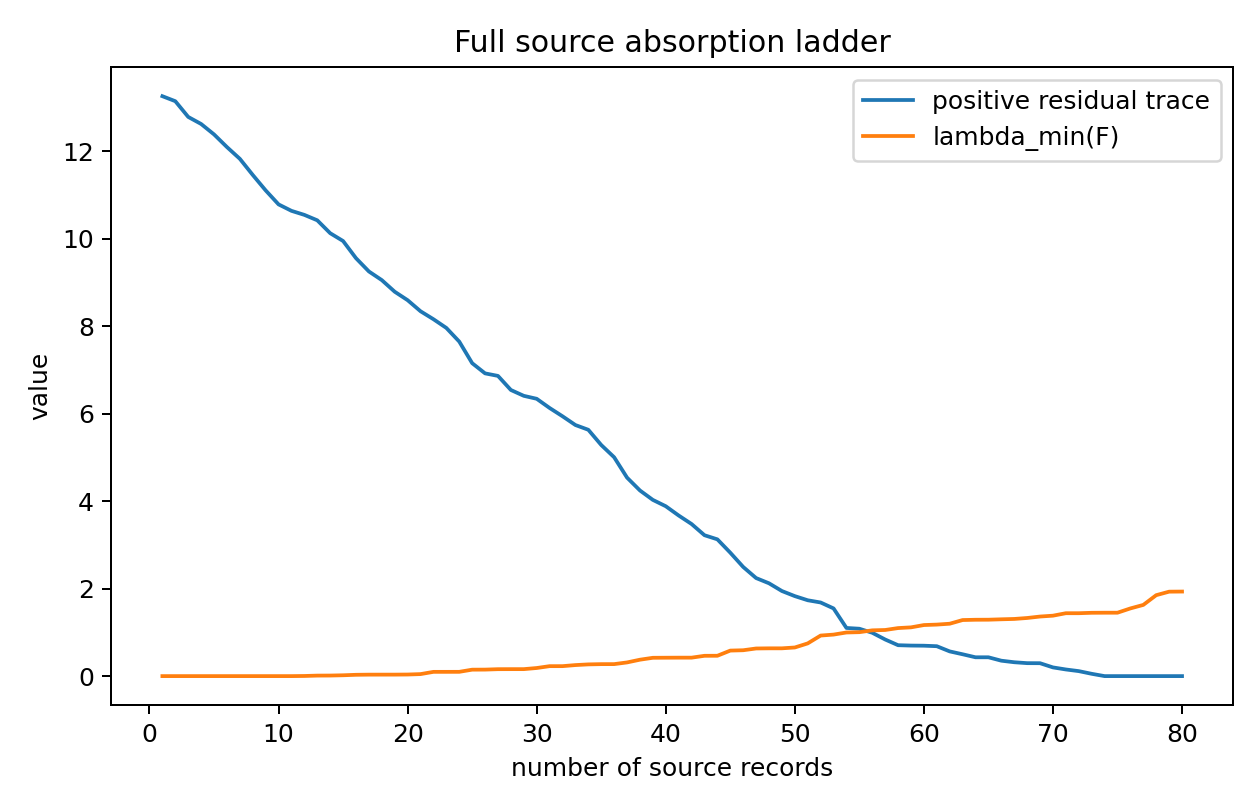

The table this chart was drawn from, first rows:
m, lambda_min_F, lambda_max_residual, positive_residual_trace, absorbed
1, -6.297634287343158e-18, 3.625, 13.26, False
2, -6.006191717699735e-17, 3.615, 13.15, False
3, -3.571359162737454e-17, 3.615, 12.79, False
4, -5.905893388645478e-17, 3.613, 12.62, False
5, -7.880379059270507e-17, 3.459, 12.39, False
6, -1.1951817239835089e-16, 3.384, 12.1, False
7, -8.194637506227197e-17, 3.384, 11.83, False
8, -1.1463452843766103e-16, 3.368, 11.46, False
9, -3.776829298607788e-17, 3.342, 11.11, False
10, -7.168809175606874e-17, 3.342, 10.79, False
11, 5.2583043189702214e-17, 3.342, 10.64, False
12, 0.002972, 3.288, 10.55, False
13, 0.01155, 3.288, 10.42, False
14, 0.01282, 3.284, 10.13, False
15, 0.01915, 3.266, 9.948, False
16, 0.02987, 3.257, 9.556, False
17, 0.0334, 3.167, 9.252, False
18, 0.03376, 3.122, 9.054, False
19, 0.03397, 3.073, 8.789, False
20, 0.03622, 3.043, 8.596, False
21, 0.04591, 2.938, 8.343, False
22, 0.09706, 2.916, 8.16, False
23, 0.09726, 2.914, 7.961, False
24, 0.0977, 2.874, 7.649, False
25, 0.1471, 2.739, 7.155, False
26, 0.1486, 2.703, 6.922, False
27, 0.1583, 2.7, 6.864, False
28, 0.1592, 2.656, 6.542, False
29, 0.1593, 2.556, 6.409, False
30, 0.185, 2.534, 6.341, False
31, 0.2274, 2.507, 6.131, False
32, 0.2277, 2.505, 5.941, False
33, 0.2521, 2.448, 5.741, False
34, 0.2678, 2.419, 5.632, False
35, 0.2736, 2.387, 5.284, False
36, 0.2741, 2.175, 5.005, False
37, 0.3127, 1.945, 4.538, False
38, 0.375, 1.936, 4.245, False
39, 0.4187, 1.936, 4.029, False
40, 0.4204, 1.931, 3.884, False
41, 0.4217, 1.926, 3.672, False
42, 0.4219, 1.91, 3.478, False
43, 0.4643, 1.706, 3.221, False
44, 0.4652, 1.685, 3.127, False
45, 0.5835, 1.477, 2.822, False
46, 0.5914, 1.298, 2.495, False
47, 0.6316, 1.298, 2.242, False
48, 0.635, 1.19, 2.122, False
49, 0.6351, 1.132, 1.945, False
50, 0.6546, 1.074, 1.829, False
51, 0.748, 0.9964, 1.734, False
52, 0.9273, 0.9939, 1.683, False
53, 0.9492, 0.9305, 1.548, False
54, 0.9973, 0.7398, 1.101, False
55, 1.004, 0.7222, 1.083, False
56, 1.046, 0.7176, 0.9909, False
57, 1.054, 0.7134, 0.8372, False
58, 1.098, 0.5835, 0.7067, False
59, 1.115, 0.5752, 0.6981, False
60, 1.167, 0.5752, 0.6953, False
... 20 more rows
